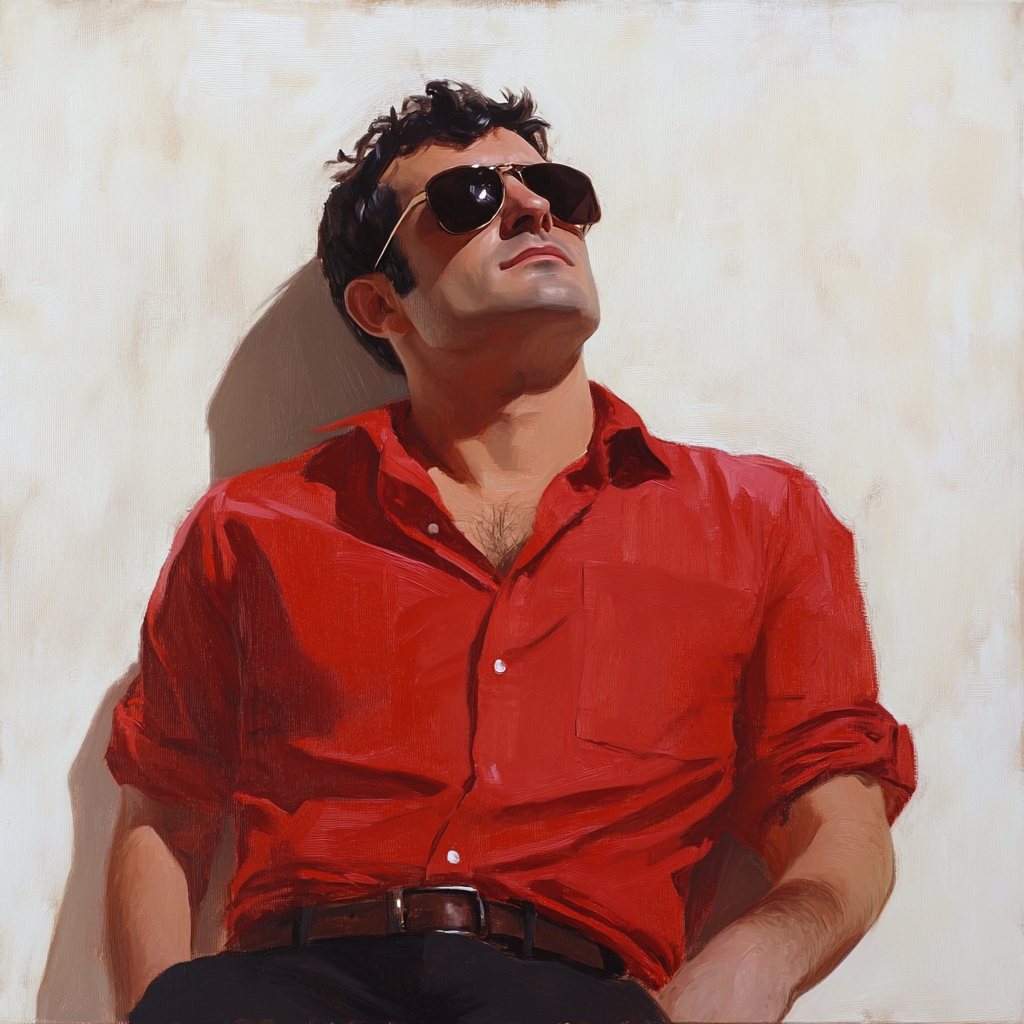
Generation parameters embedded in this image by Midjourney (PNG 'Description' text chunk):
a man in red shirt wearing sunglasses is leaning --v 6.1 Job ID: 98929414-8078-4cc1-9436-4246a072f259